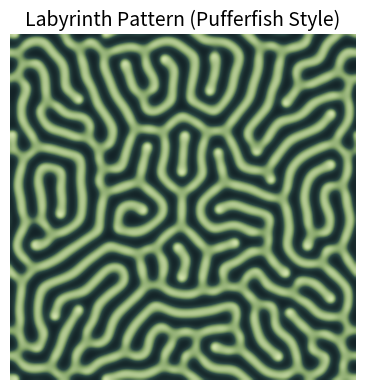

Generate this figure with matplotlib:
import numpy as np
import matplotlib.pyplot as plt
from matplotlib.colors import LinearSegmentedColormap


def laplacian(Z):
    # Compute the spatial spread (Laplacian) using the neighboring cells
    return (
        np.roll(Z, 1, axis=0) + np.roll(Z, -1, axis=0) +
        np.roll(Z, 1, axis=1) + np.roll(Z, -1, axis=1) - 4 * Z
    )


# Key parameters for generating a labyrinth-like pattern
Du, Dv = 0.16, 0.08   # Keep the diffusion coefficients unchanged
F, k = 0.042, 0.061   # Adjusting the balance between F and k produces a labyrinth pattern
iterations = 10000    # Increase the number of steps so the pattern spreads across the entire grid
size = 200            # Use a larger grid to capture finer mesh-like details

# Set up the initial state
U = np.ones((size, size))
V = np.zeros((size, size))

# Scatter random "seeds" across the entire grid
# to let the pattern grow globally
np.random.seed(42)    # Seed value for reproducibility
U += 0.05 * np.random.random((size, size))
V += 0.05 * np.random.random((size, size))

# Place an initial trigger near the center
r = 20
U[size // 2 - r:size // 2 + r, size // 2 - r:size // 2 + r] = 0.50
V[size // 2 - r:size // 2 + r, size // 2 - r:size // 2 + r] = 0.25

# Simulate the time evolution
for i in range(iterations):
    Lu = laplacian(U)
    Lv = laplacian(V)

    uvv = U * V * V

    U += Du * Lu - uvv + F * (1 - U)
    V += Dv * Lv + uvv - (F + k) * V

# Create a custom colormap inspired by the pufferfish-like image colors
colors = ["#132226", "#2c4a45", "#81a166", "#d9e8b3"]  # Dark green to light yellow-green
puffer_cmap = LinearSegmentedColormap.from_list("puffer", colors)

# Generate and display the image
plt.figure(figsize=(4, 4))
plt.imshow(V, cmap=puffer_cmap, interpolation="bicubic")
plt.axis("off")
plt.title("Labyrinth Pattern (Pufferfish Style)", fontsize=14)
plt.tight_layout()
plt.show()
